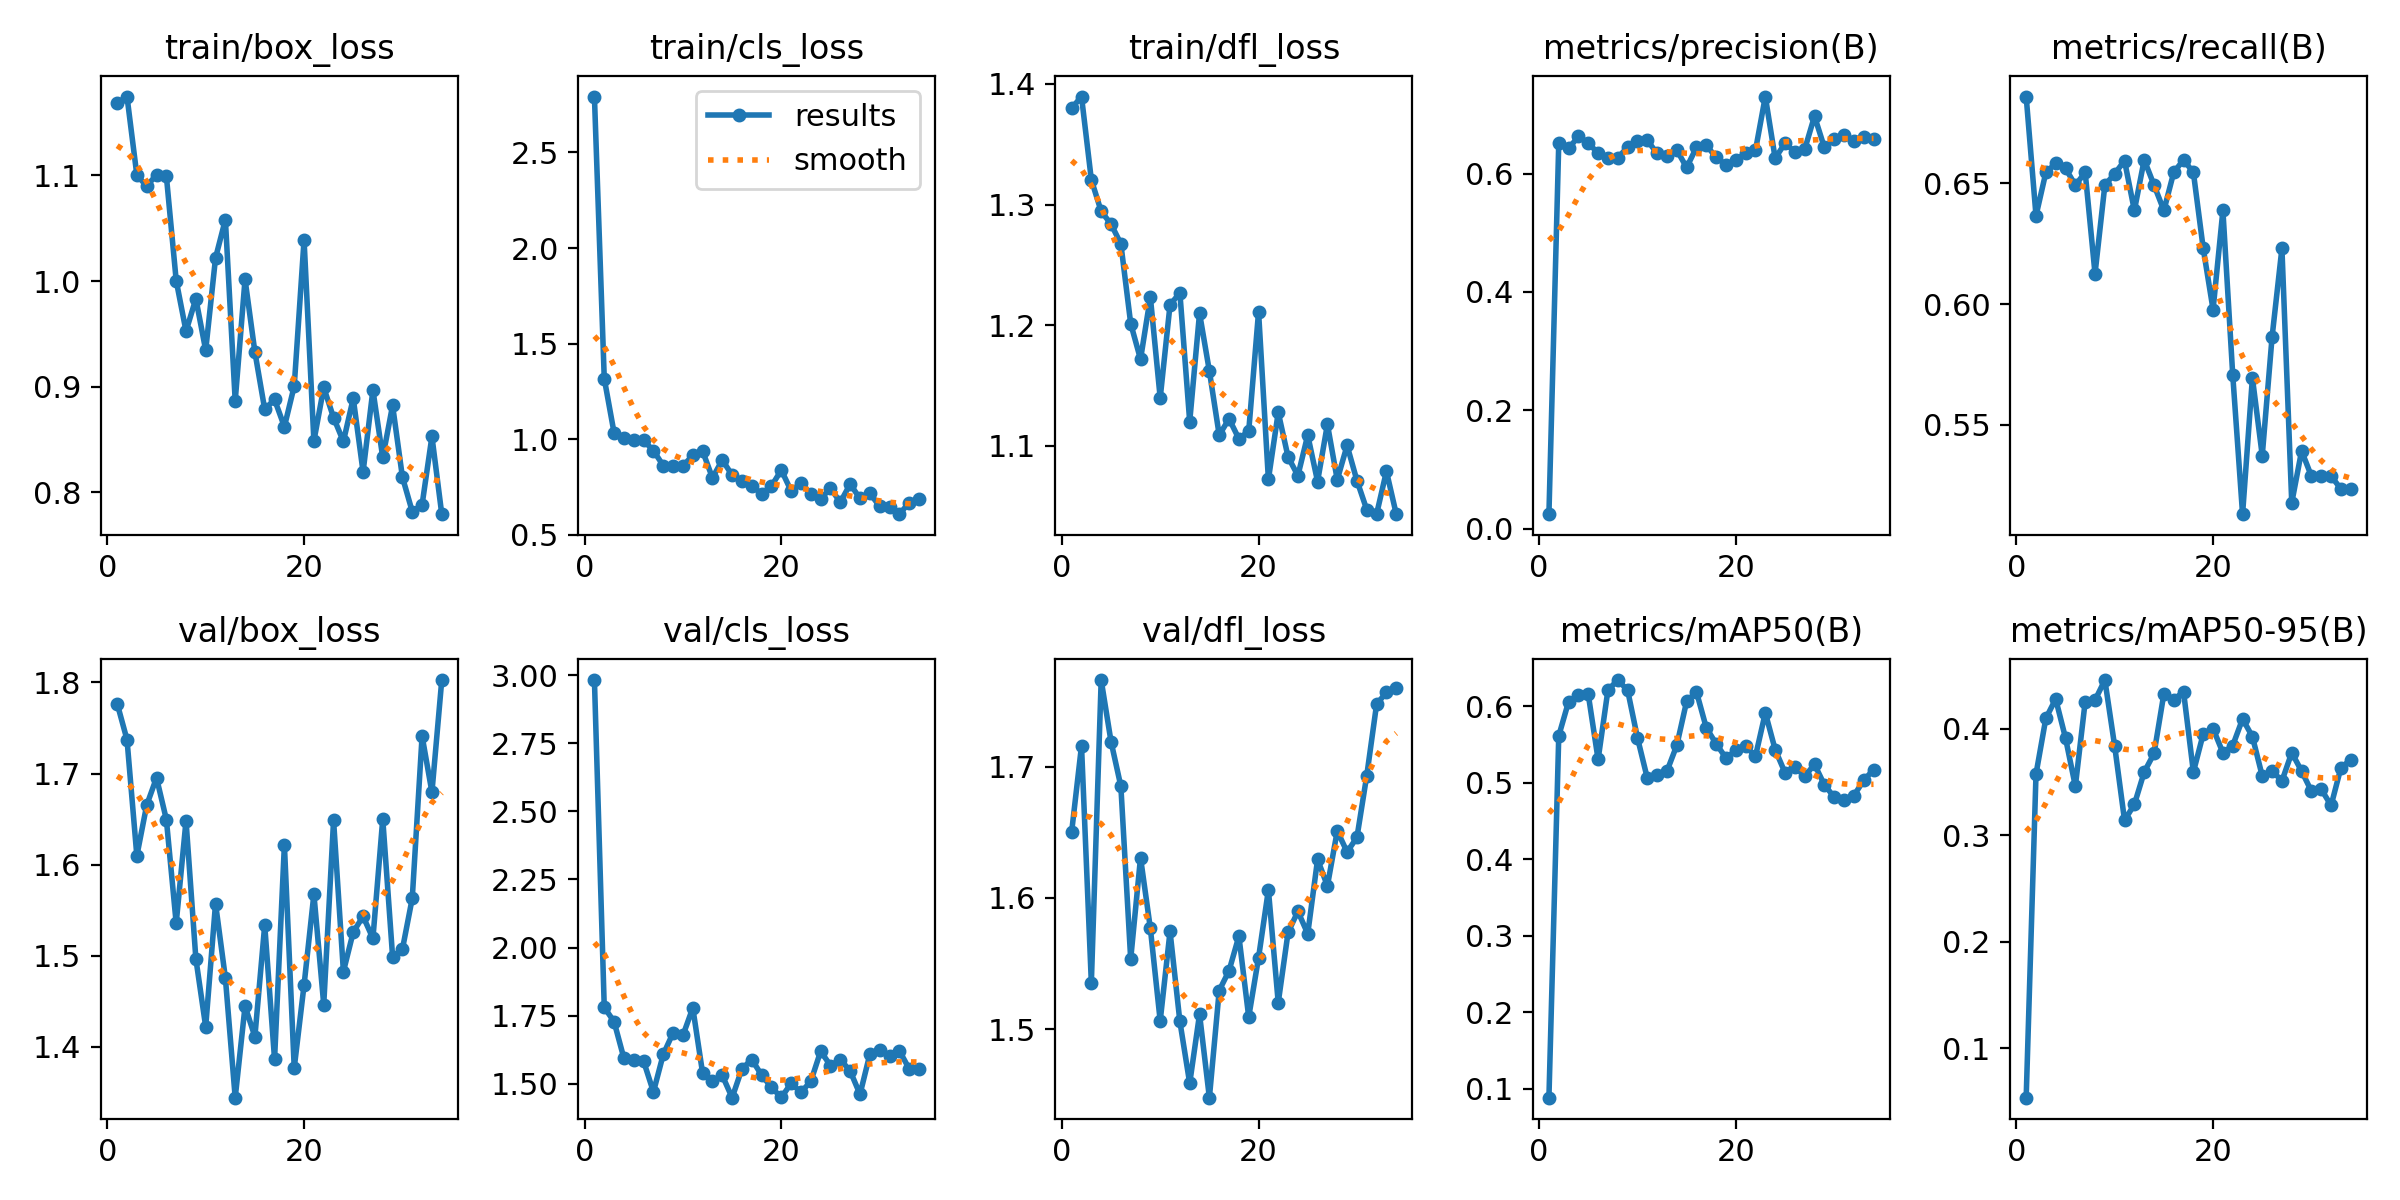

Source data for this figure (header and first rows):
epoch, time, train/box_loss, train/cls_loss, train/dfl_loss, metrics/precision(B), metrics/recall(B), metrics/mAP50(B), metrics/mAP50-95(B), val/box_loss, val/cls_loss, val/dfl_loss, lr/pg0, lr/pg1, lr/pg2
1, 32.39, 1.168, 2.792, 1.38, 0.02476, 0.6859, 0.08827, 0.05346, 1.777, 2.983, 1.65, 0.00034, 0.00034, 0.00034
2, 61.84, 1.175, 1.317, 1.39, 0.6516, 0.6365, 0.5615, 0.3573, 1.737, 1.78, 1.716, 0.0006942, 0.0006942, 0.0006942
3, 86.21, 1.1, 1.033, 1.32, 0.6424, 0.6544, 0.6062, 0.4096, 1.61, 1.727, 1.535, 0.001043, 0.001043, 0.001043
4, 98.41, 1.09, 1.006, 1.294, 0.6627, 0.6582, 0.6145, 0.4278, 1.665, 1.592, 1.766, 0.001385, 0.001385, 0.001385
5, 110.6, 1.101, 0.9961, 1.284, 0.6516, 0.6561, 0.6156, 0.3911, 1.695, 1.588, 1.719, 0.001721, 0.001721, 0.001721
6, 122.8, 1.1, 0.9942, 1.267, 0.6344, 0.6492, 0.5306, 0.3458, 1.65, 1.582, 1.685, 0.001917, 0.001917, 0.001917
7, 135, 1.001, 0.9403, 1.201, 0.6264, 0.6544, 0.6214, 0.4253, 1.536, 1.469, 1.553, 0.001901, 0.001901, 0.001901
8, 147.2, 0.9526, 0.8623, 1.172, 0.6266, 0.6126, 0.6345, 0.4267, 1.648, 1.607, 1.631, 0.001885, 0.001885, 0.001885
9, 159.1, 0.9834, 0.8621, 1.223, 0.6447, 0.6492, 0.6212, 0.4455, 1.497, 1.687, 1.577, 0.001868, 0.001868, 0.001868
10, 171.6, 0.9346, 0.8602, 1.139, 0.6543, 0.6539, 0.559, 0.3834, 1.422, 1.677, 1.506, 0.001852, 0.001852, 0.001852
11, 183.8, 1.022, 0.9164, 1.217, 0.6561, 0.6593, 0.5062, 0.3139, 1.557, 1.778, 1.574, 0.001835, 0.001835, 0.001835
12, 196.2, 1.058, 0.9378, 1.227, 0.6341, 0.6387, 0.5098, 0.3288, 1.476, 1.538, 1.506, 0.001819, 0.001819, 0.001819
13, 208.7, 0.8867, 0.7981, 1.12, 0.6299, 0.6597, 0.5153, 0.3592, 1.344, 1.51, 1.459, 0.001802, 0.001802, 0.001802
14, 221.4, 1.002, 0.8918, 1.21, 0.6396, 0.6492, 0.5491, 0.3766, 1.445, 1.53, 1.511, 0.001785, 0.001785, 0.001785
15, 234, 0.9329, 0.8124, 1.162, 0.6103, 0.6387, 0.6066, 0.4327, 1.411, 1.448, 1.448, 0.001769, 0.001769, 0.001769
16, 246.4, 0.8786, 0.7819, 1.109, 0.6442, 0.6544, 0.6189, 0.4271, 1.534, 1.555, 1.529, 0.001752, 0.001752, 0.001752
17, 258.9, 0.888, 0.7557, 1.122, 0.6477, 0.6597, 0.572, 0.4346, 1.387, 1.588, 1.544, 0.001736, 0.001736, 0.001736
18, 272.1, 0.8621, 0.7149, 1.106, 0.6275, 0.6544, 0.5512, 0.3592, 1.622, 1.531, 1.571, 0.00172, 0.00172, 0.00172
19, 284.8, 0.9007, 0.7552, 1.112, 0.615, 0.623, 0.5325, 0.3949, 1.377, 1.486, 1.509, 0.001703, 0.001703, 0.001703
20, 298, 1.039, 0.8391, 1.211, 0.6233, 0.5977, 0.5423, 0.3999, 1.468, 1.449, 1.554, 0.001687, 0.001687, 0.001687
21, 310.4, 0.8486, 0.7297, 1.072, 0.6345, 0.6387, 0.5479, 0.3773, 1.568, 1.501, 1.606, 0.00167, 0.00167, 0.00167
22, 322.9, 0.8993, 0.7707, 1.128, 0.6394, 0.5707, 0.5348, 0.3841, 1.446, 1.468, 1.52, 0.001654, 0.001654, 0.001654
23, 342.9, 0.8707, 0.7152, 1.091, 0.7301, 0.5131, 0.5916, 0.409, 1.649, 1.508, 1.574, 0.001637, 0.001637, 0.001637
24, 364.1, 0.8482, 0.6895, 1.075, 0.6259, 0.5695, 0.5435, 0.3924, 1.483, 1.619, 1.59, 0.00162, 0.00162, 0.00162
25, 385.1, 0.8891, 0.7431, 1.109, 0.6511, 0.5373, 0.5133, 0.3555, 1.526, 1.566, 1.573, 0.001604, 0.001604, 0.001604
26, 406.1, 0.8194, 0.671, 1.07, 0.6368, 0.5864, 0.5214, 0.3605, 1.543, 1.588, 1.629, 0.001587, 0.001587, 0.001587
27, 430, 0.8969, 0.7654, 1.118, 0.6408, 0.623, 0.5084, 0.3507, 1.519, 1.546, 1.609, 0.001571, 0.001571, 0.001571
28, 450.5, 0.8331, 0.6904, 1.072, 0.697, 0.5178, 0.5243, 0.3774, 1.65, 1.46, 1.651, 0.001554, 0.001554, 0.001554
29, 479.1, 0.8823, 0.7174, 1.1, 0.6442, 0.5393, 0.4975, 0.3601, 1.499, 1.608, 1.635, 0.001538, 0.001538, 0.001538
30, 505.6, 0.8145, 0.6491, 1.071, 0.6584, 0.5288, 0.4814, 0.3412, 1.507, 1.624, 1.646, 0.001522, 0.001522, 0.001522
31, 518.1, 0.7818, 0.6468, 1.047, 0.6649, 0.5288, 0.4769, 0.343, 1.563, 1.6, 1.693, 0.001505, 0.001505, 0.001505
32, 530.7, 0.7884, 0.6083, 1.043, 0.655, 0.5288, 0.4834, 0.3278, 1.741, 1.621, 1.747, 0.001489, 0.001489, 0.001489
33, 548.5, 0.8529, 0.6682, 1.079, 0.6624, 0.5236, 0.5031, 0.3633, 1.68, 1.554, 1.757, 0.001472, 0.001472, 0.001472
34, 575.7, 0.7794, 0.6863, 1.043, 0.658, 0.5236, 0.5173, 0.3706, 1.803, 1.554, 1.76, 0.001455, 0.001455, 0.001455
